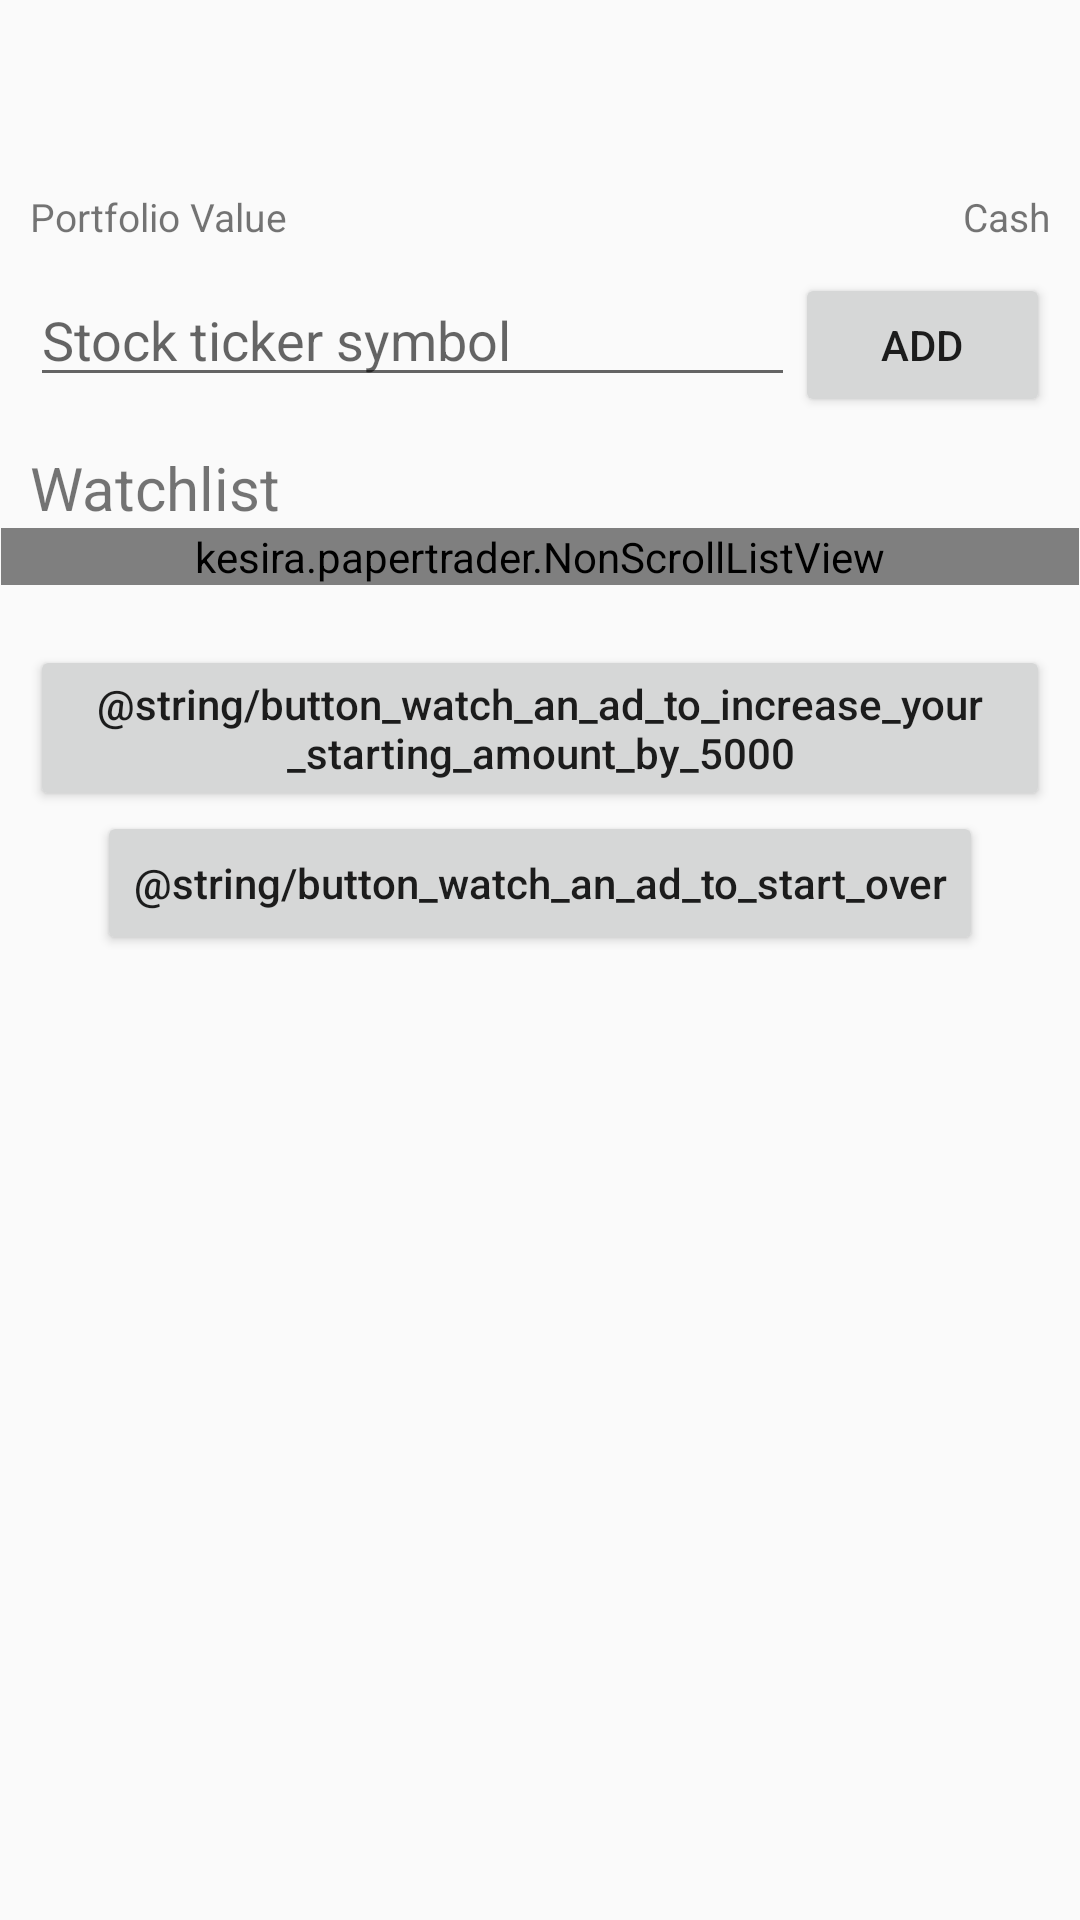

Reconstruct the res/layout file that produces this screen, plus the resources it refers to.
<!-- AndroidManifest.xml: application theme AppTheme -->
<!-- res/layout/activity_main.xml -->
<?xml version="1.0" encoding="utf-8"?>
<ScrollView xmlns:android="http://schemas.android.com/apk/res/android"
    android:id="@+id/mainActivity"
    android:layout_width="match_parent"
    android:layout_height="match_parent">
    <LinearLayout
        android:layout_width="match_parent"
        android:layout_height="wrap_content"
        android:orientation="vertical"
        android:padding="10dp"
        android:clipToPadding="false"
        android:descendantFocusability="beforeDescendants"
        android:clickable="true"
        android:focusable="true"
        android:focusableInTouchMode ="true">
        <LinearLayout
            android:orientation="horizontal"
            android:layout_width="match_parent"
            android:layout_height="wrap_content"
            android:layout_marginBottom="10dp"
            android:baselineAligned="false">
            <LinearLayout
                android:orientation="vertical"
                android:layout_width="match_parent"
                android:layout_height="wrap_content"
                android:layout_weight="1">
                <TextView
                    android:id="@+id/portfolioValue"
                    android:layout_width="wrap_content"
                    android:layout_height="wrap_content"
                    android:textSize="40sp" />
                <LinearLayout
                    android:orientation="horizontal"
                    android:layout_width="match_parent"
                    android:layout_height="match_parent">
                    <TextView
                        android:layout_width="wrap_content"
                        android:layout_height="wrap_content"
                        android:text="@string/portfolio_value"
                        android:textSize="13sp" />
                    <TextView
                        android:id="@+id/portfolioValuePerformance"
                        android:layout_width="wrap_content"
                        android:layout_height="wrap_content"
                        android:textSize="13sp" />
                </LinearLayout>
            </LinearLayout>
            <LinearLayout
                android:orientation="vertical"
                android:layout_width="match_parent"
                android:layout_height="wrap_content"
                android:layout_weight="2"
                android:layout_gravity="bottom"
                android:gravity="end">
                <TextView
                    android:id="@+id/cash"
                    android:layout_width="wrap_content"
                    android:layout_height="wrap_content"
                    android:textSize="17sp" />
                <TextView
                    android:layout_width="wrap_content"
                    android:layout_height="wrap_content"
                    android:text="@string/cash"
                    android:textSize="13sp" />
            </LinearLayout>
        </LinearLayout>
        <LinearLayout
            android:layout_width="match_parent"
            android:layout_height="wrap_content"
            android:orientation="horizontal"
            android:layout_marginBottom="10dp">
            <EditText
                android:id="@+id/editText"
                android:inputType="textCapCharacters"
                android:hint="@string/stock_ticker_symbol"
                android:layout_width="match_parent"
                android:layout_height="wrap_content"
                android:layout_weight="1" />
            <Button
                android:layout_width="match_parent"
                android:layout_height="wrap_content"
                android:layout_weight="3"
                android:text="@string/button_add"
                android:onClick="addToWatchlist" />
        </LinearLayout>
        <TextView
            android:id="@+id/positionsText"
            android:layout_width="wrap_content"
            android:layout_height="wrap_content"
            android:visibility="gone"
            android:text="@string/positions"
            android:textSize="20sp" />
        <RelativeLayout
            android:id="@+id/positionsList"
            android:layout_width="match_parent"
            android:layout_height="wrap_content"
            android:layout_marginLeft="-10dp"
            android:layout_marginStart="-10dp"
            android:layout_marginRight="-10dp"
            android:layout_marginEnd="-10dp"
            android:layout_marginBottom="20dp"
            android:visibility="gone"
            android:gravity="center">
            <kesira.papertrader.NonScrollListView
                android:id="@+id/positions"
                android:layout_width="match_parent"
                android:layout_height="wrap_content"
                android:background="#E8EAF6"
                android:divider="@null"
                android:dividerHeight="0dp" />
            <ProgressBar
                android:id="@+id/progressBarPositions"
                android:layout_width="wrap_content"
                android:layout_height="wrap_content"
                android:indeterminate="true"
                android:layout_centerHorizontal="true"
                android:visibility="gone" />
        </RelativeLayout>
        <TextView
            android:layout_width="wrap_content"
            android:layout_height="wrap_content"
            android:text="@string/watchlist"
            android:textSize="20sp" />
        <RelativeLayout
            android:layout_width="match_parent"
            android:layout_height="wrap_content"
            android:layout_marginLeft="-10dp"
            android:layout_marginStart="-10dp"
            android:layout_marginRight="-10dp"
            android:layout_marginEnd="-10dp"
            android:layout_marginBottom="20dp"
            android:gravity="center">
            <kesira.papertrader.NonScrollListView
                android:id="@+id/watchlist"
                android:layout_width="match_parent"
                android:layout_height="wrap_content"
                android:background="#E8EAF6"
                android:divider="@null"
                android:dividerHeight="0dp" />
            <ProgressBar
                android:id="@+id/progressBarWatchlist"
                android:layout_width="wrap_content"
                android:layout_height="wrap_content"
                android:indeterminate="true"
                android:layout_centerHorizontal="true"
                android:visibility="gone" />
        </RelativeLayout>
        <Button
            android:layout_width="wrap_content"
            android:layout_height="wrap_content"
            android:layout_gravity="center"
            android:textAllCaps="false"
            android:text="@string/button_watch_an_ad_to_increase_your_starting_amount_by_5000"
            android:onClick="showAd1" />
        <Button
            android:layout_width="wrap_content"
            android:layout_height="wrap_content"
            android:layout_gravity="center"
            android:layout_marginBottom="20dp"
            android:textAllCaps="false"
            android:text="@string/button_watch_an_ad_to_start_over"
            android:onClick="showAd2" />
    </LinearLayout>
</ScrollView>
<!-- resources referenced by this layout -->
<resources>
  <string name="button_add">Add</string>
  <string name="cash">Cash</string>
  <string name="portfolio_value">Portfolio Value</string>
  <string name="positions">Positions</string>
  <string name="stock_ticker_symbol">Stock ticker symbol</string>
  <string name="watchlist">Watchlist</string>
  <style name="AppTheme" parent="Theme.AppCompat.Light.DarkActionBar">
          <item name="colorPrimary">@color/colorPrimary</item>
          <item name="colorPrimaryDark">@color/colorPrimaryDark</item>
          <item name="colorAccent">@color/colorAccent</item>
          <item name="autoCompleteTextViewStyle">@style/myAutoCompleteTextViewStyle</item>
          <item name="android:dropDownItemStyle">@style/myDropDownItemStyle</item>
      </style>
  <style name="myAutoCompleteTextViewStyle" parent="Widget.AppCompat.Light.AutoCompleteTextView">
          <item name="android:popupBackground">#FFFFFF</item>
      </style>
  <style name="myDropDownItemStyle" parent="Widget.AppCompat.DropDownItem.Spinner">
          <item name="android:textColor">@color/colorPrimary</item>
      </style>
  <!-- not gathered from this repository: default colours our renderer supplied (Android Studio template values) -->
  <color name="colorPrimary">#FF6200EE</color>
  <color name="colorPrimaryDark">#FF3700B3</color>
  <color name="colorAccent">#FF03DAC5</color>
</resources>
